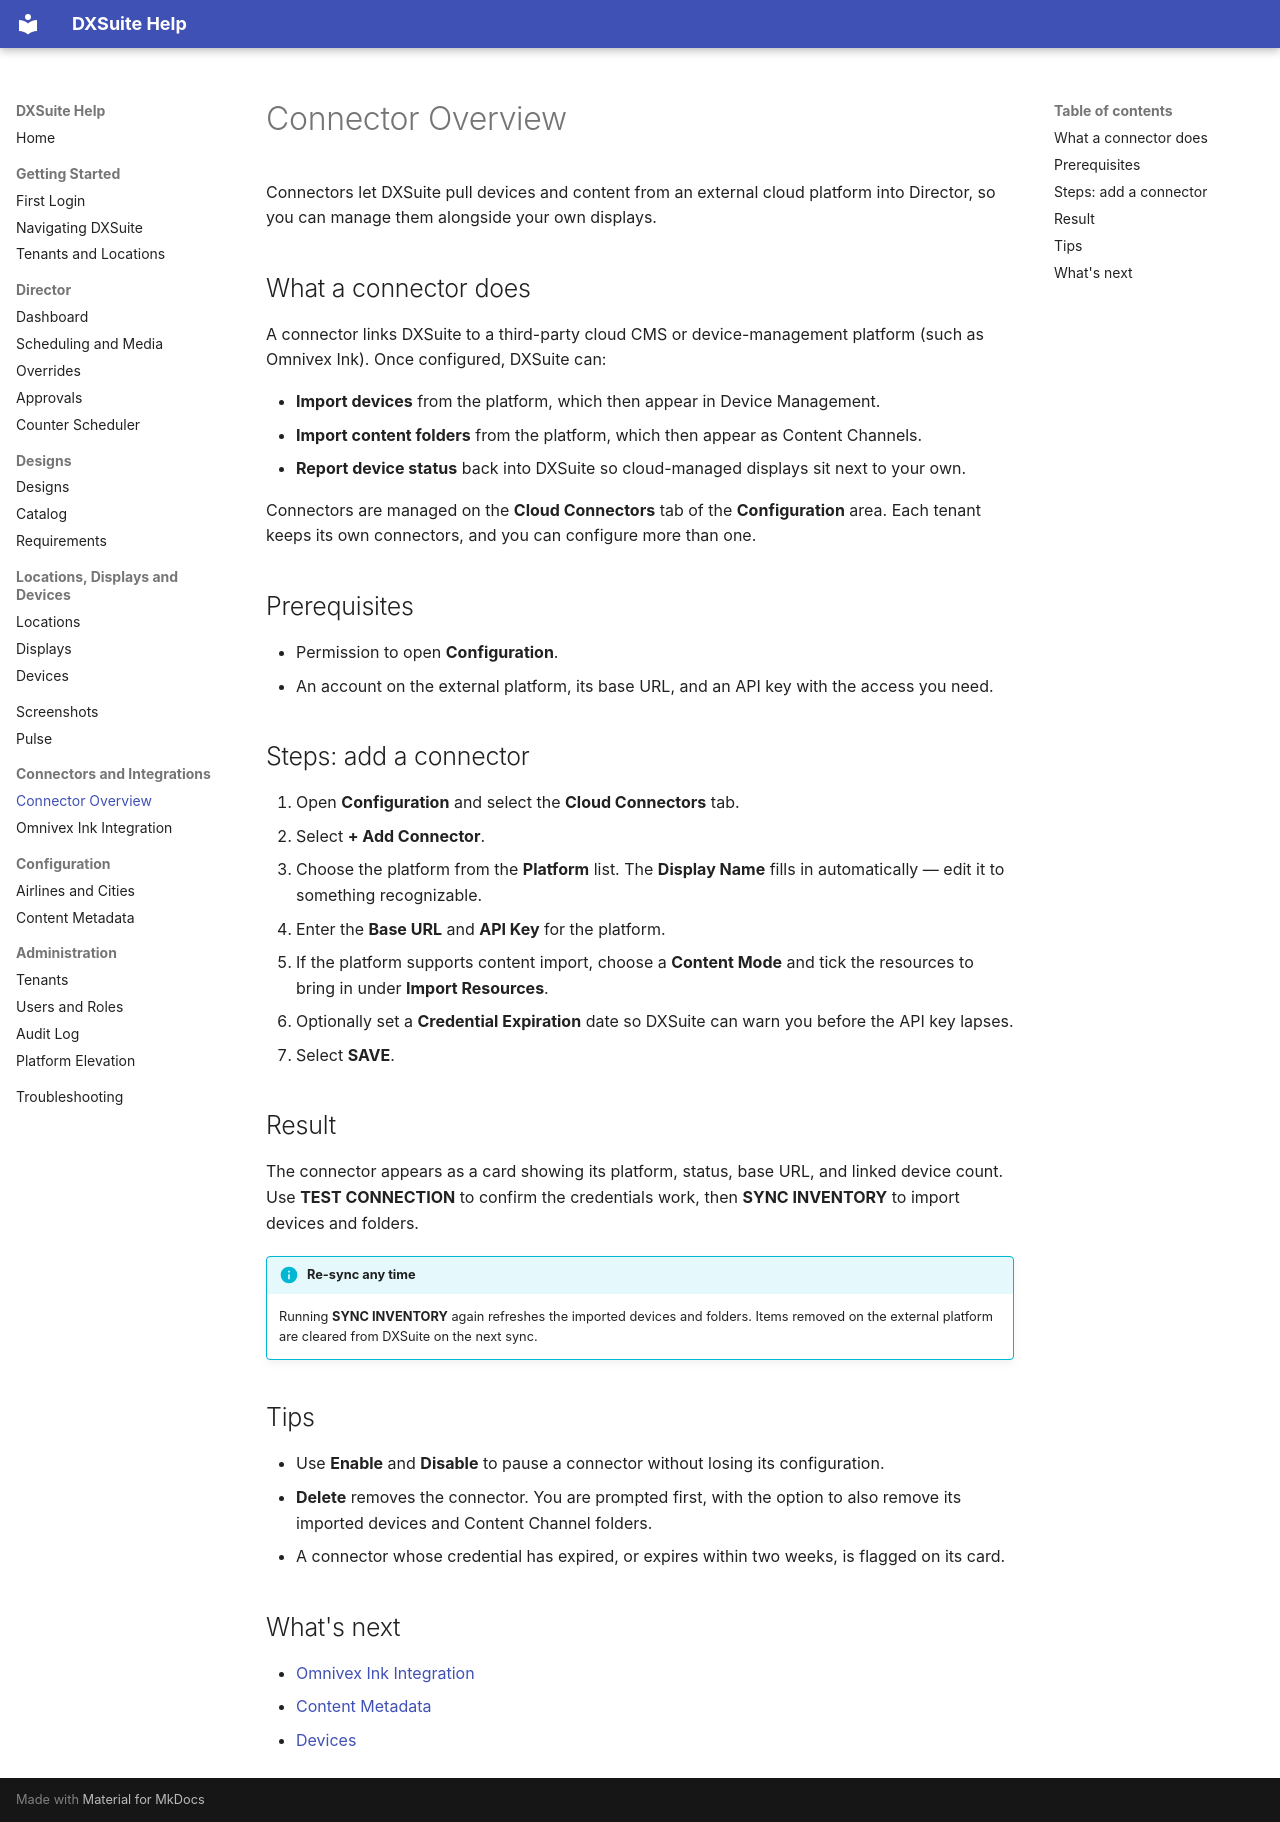

repository: vinu-ui-dev/DXSuite_Blazor-master-first · page: connectors/overview.html · generator: mkdocs

# Connector Overview

Connectors let DXSuite pull devices and content from an external cloud platform into Director, so you can manage them alongside your own displays.

## What a connector does

A connector links DXSuite to a third-party cloud CMS or device-management platform (such as Omnivex Ink). Once configured, DXSuite can:

- **Import devices** from the platform, which then appear in Device Management.
- **Import content folders** from the platform, which then appear as Content Channels.
- **Report device status** back into DXSuite so cloud-managed displays sit next to your own.

Connectors are managed on the **Cloud Connectors** tab of the **Configuration** area. Each tenant keeps its own connectors, and you can configure more than one.

## Prerequisites

- Permission to open **Configuration**.
- An account on the external platform, its base URL, and an API key with the access you need.

## Steps: add a connector

1. Open **Configuration** and select the **Cloud Connectors** tab.
2. Select **+ Add Connector**.
3. Choose the platform from the **Platform** list. The **Display Name** fills in automatically — edit it to something recognizable.
4. Enter the **Base URL** and **API Key** for the platform.
5. If the platform supports content import, choose a **Content Mode** and tick the resources to bring in under **Import Resources**.
6. Optionally set a **Credential Expiration** date so DXSuite can warn you before the API key lapses.
7. Select **SAVE**.

## Result

The connector appears as a card showing its platform, status, base URL, and linked device count. Use **TEST CONNECTION** to confirm the credentials work, then **SYNC INVENTORY** to import devices and folders.

!!! info "Re-sync any time"
    Running **SYNC INVENTORY** again refreshes the imported devices and folders. Items removed on the external platform are cleared from DXSuite on the next sync.

## Tips

- Use **Enable** and **Disable** to pause a connector without losing its configuration.
- **Delete** removes the connector. You are prompted first, with the option to also remove its imported devices and Content Channel folders.
- A connector whose credential has expired, or expires within two weeks, is flagged on its card.

## What's next

- [Omnivex Ink Integration](omnivex.md)
- [Content Metadata](../configuration/metadata.md)
- [Devices](../infrastructure/devices.md)
